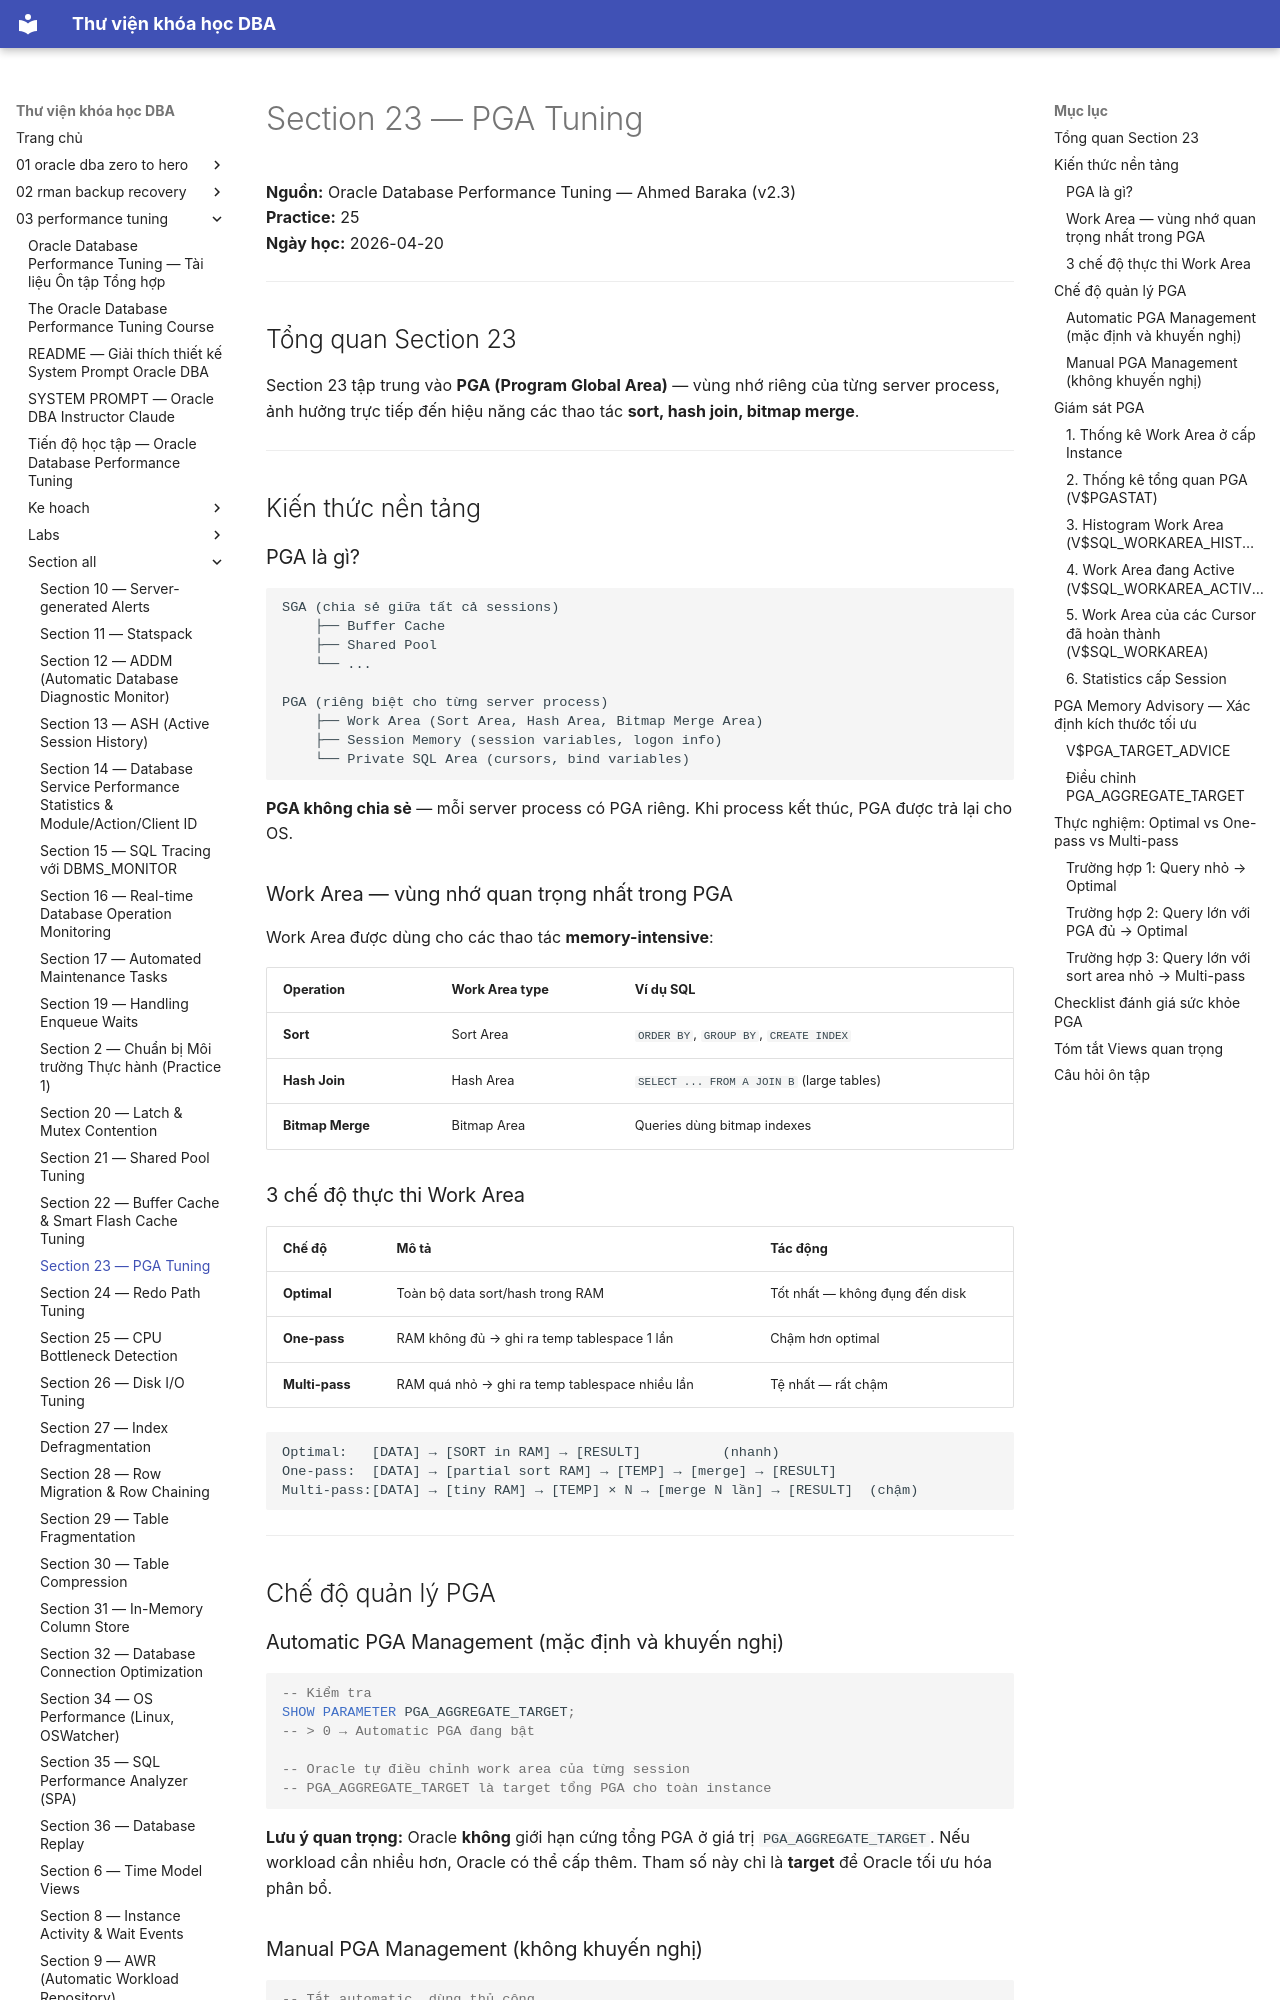

repository: quochuyag/MkDocs_local · page: 03-performance-tuning/section-all/section-23-pga-guide/index.html · generator: mkdocs

---
title: Section 23 — PGA Tuning
course: 03-performance-tuning
source: The-Oracle-Database-Performance-Tuning-Course/section_all/section_23_pga_guide.md
---

# Section 23 — PGA Tuning

**Nguồn:** Oracle Database Performance Tuning — Ahmed Baraka (v2.3)  
**Practice:** 25  
**Ngày học:** 2026-04-20

---

## Tổng quan Section 23

Section 23 tập trung vào **PGA (Program Global Area)** — vùng nhớ riêng của từng server process, ảnh hưởng trực tiếp đến hiệu năng các thao tác **sort, hash join, bitmap merge**.

---

## Kiến thức nền tảng

### PGA là gì?

```
SGA (chia sẻ giữa tất cả sessions)
    ├── Buffer Cache
    ├── Shared Pool
    └── ...

PGA (riêng biệt cho từng server process)
    ├── Work Area (Sort Area, Hash Area, Bitmap Merge Area)
    ├── Session Memory (session variables, logon info)
    └── Private SQL Area (cursors, bind variables)
```

**PGA không chia sẻ** — mỗi server process có PGA riêng. Khi process kết thúc, PGA được trả lại cho OS.

### Work Area — vùng nhớ quan trọng nhất trong PGA

Work Area được dùng cho các thao tác **memory-intensive**:

| Operation | Work Area type | Ví dụ SQL |
|-----------|---------------|-----------|
| **Sort** | Sort Area | `ORDER BY`, `GROUP BY`, `CREATE INDEX` |
| **Hash Join** | Hash Area | `SELECT ... FROM A JOIN B` (large tables) |
| **Bitmap Merge** | Bitmap Area | Queries dùng bitmap indexes |

### 3 chế độ thực thi Work Area

| Chế độ | Mô tả | Tác động |
|--------|-------|---------|
| **Optimal** | Toàn bộ data sort/hash trong RAM | Tốt nhất — không đụng đến disk |
| **One-pass** | RAM không đủ → ghi ra temp tablespace 1 lần | Chậm hơn optimal |
| **Multi-pass** | RAM quá nhỏ → ghi ra temp tablespace nhiều lần | Tệ nhất — rất chậm |

```
Optimal:   [DATA] → [SORT in RAM] → [RESULT]          (nhanh)
One-pass:  [DATA] → [partial sort RAM] → [TEMP] → [merge] → [RESULT]
Multi-pass:[DATA] → [tiny RAM] → [TEMP] × N → [merge N lần] → [RESULT]  (chậm)
```

---

## Chế độ quản lý PGA

### Automatic PGA Management (mặc định và khuyến nghị)

```sql
-- Kiểm tra
SHOW PARAMETER PGA_AGGREGATE_TARGET;
-- > 0 → Automatic PGA đang bật

-- Oracle tự điều chỉnh work area của từng session
-- PGA_AGGREGATE_TARGET là target tổng PGA cho toàn instance
```

**Lưu ý quan trọng:** Oracle **không** giới hạn cứng tổng PGA ở giá trị `PGA_AGGREGATE_TARGET`. Nếu workload cần nhiều hơn, Oracle có thể cấp thêm. Tham số này chỉ là **target** để Oracle tối ưu hóa phân bổ.

### Manual PGA Management (không khuyến nghị)

```sql
-- Tắt automatic, dùng thủ công
ALTER SESSION SET WORKAREA_SIZE_POLICY = MANUAL;
ALTER SESSION SET SORT_AREA_SIZE = 160204;  -- bytes
-- Nguy hiểm: nếu set quá nhỏ → multi-pass → performance tệ
```

---

## Giám sát PGA
